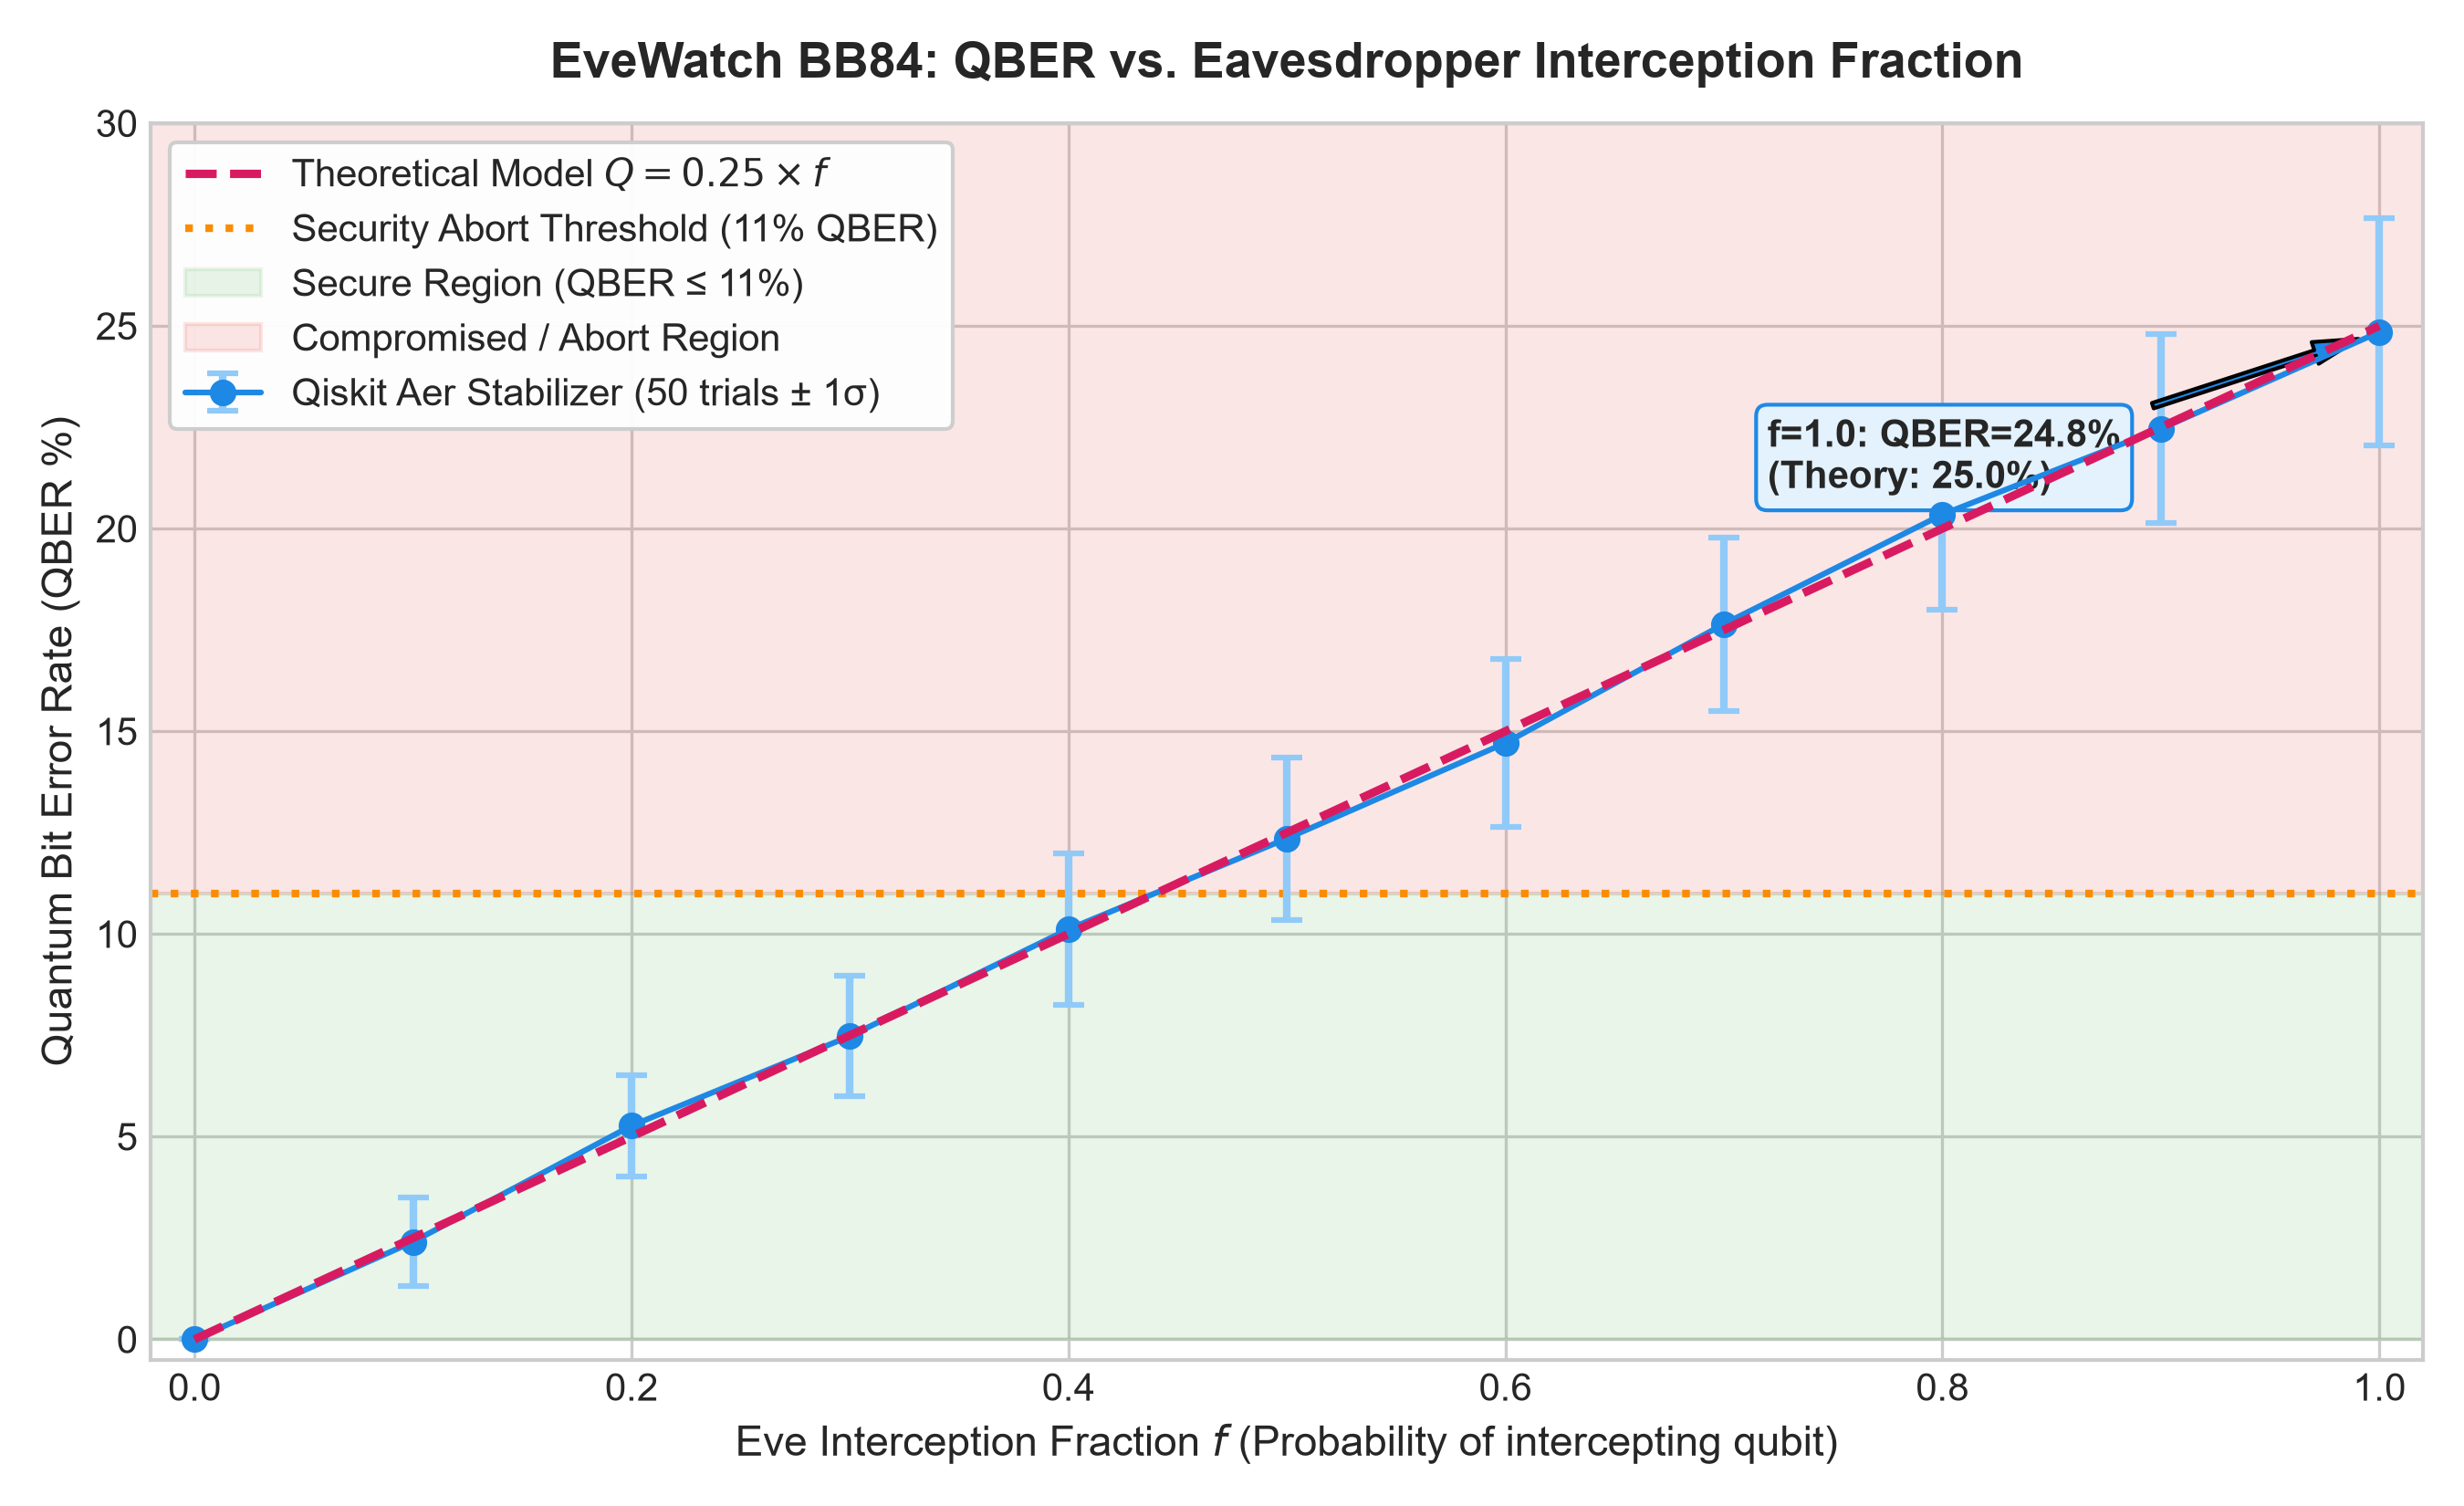

The data file committed next to this chart (first rows):
eve_fraction, mean_qber, std_qber, theoretical_qber, abort_rate
0.0, 0.0, 0.0, 0.0, 0.0
0.1, 0.02407, 0.01083, 0.025, 0.0
0.2, 0.05271, 0.01245, 0.05, 0.0
0.3, 0.07479, 0.01486, 0.075, 0.12
0.4, 0.1012, 0.01863, 0.1, 0.38
0.5, 0.1236, 0.02, 0.125, 0.64
0.6, 0.1471, 0.02064, 0.15, 0.92
0.7, 0.1765, 0.02134, 0.175, 0.98
0.8, 0.2035, 0.02352, 0.2, 1.0
0.9, 0.2246, 0.0233, 0.225, 1.0
1.0, 0.2485, 0.02801, 0.25, 1.0
